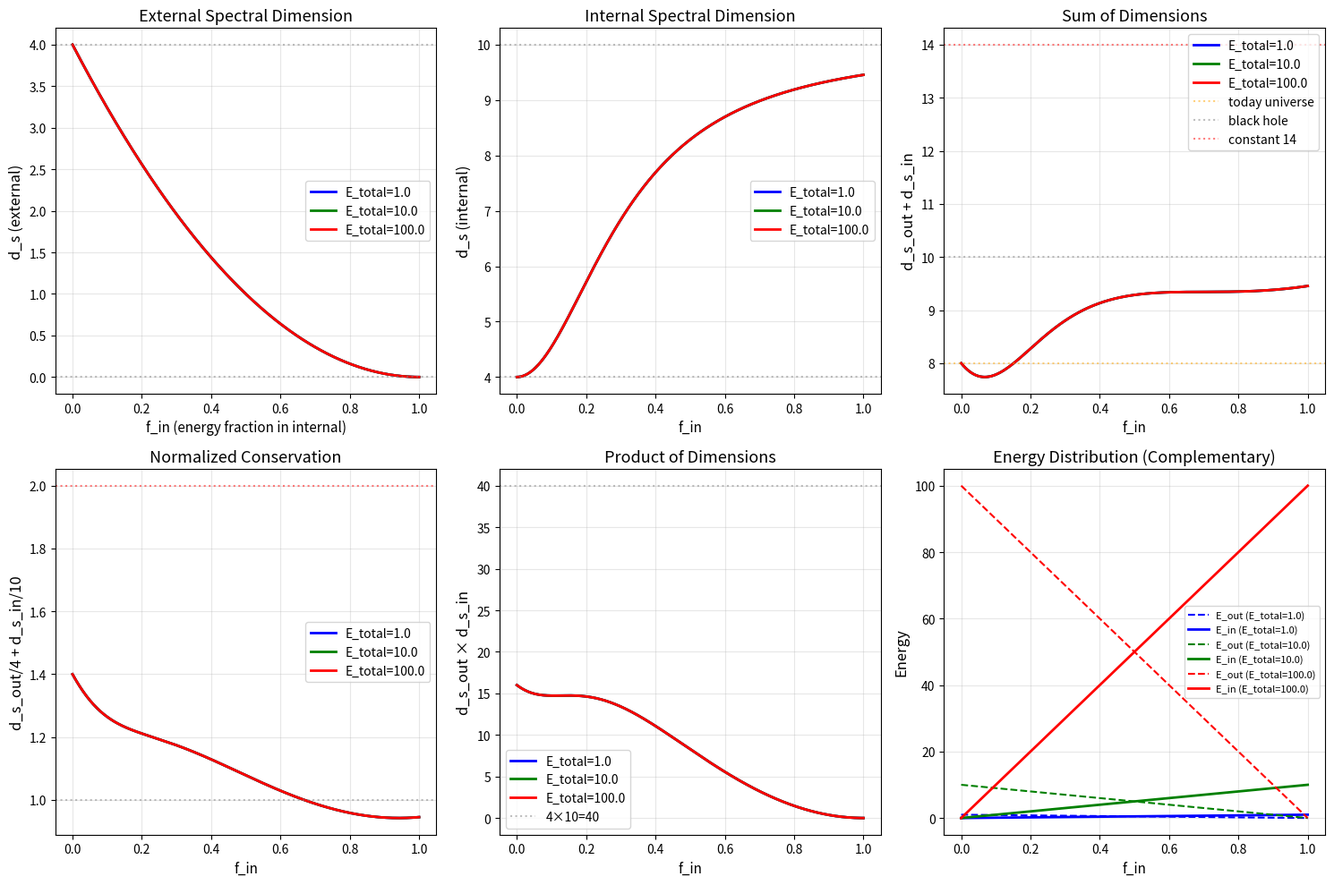

This figure's Python source:
#!/usr/bin/env python3
"""
TNN互补性能量谱维流分析

核心假设:
- 外空间能量 E_out 和内空间能量 E_in 互补
- E_out + E_in = E_total (常数)
- 能量在内外空间之间转移，而非增减
- 系统总能量由外部参数决定

这对应物理直觉:
- 引力势能降低 = 能量向内空间泄露
- 外空间谱维降低, 内空间谱维升高
"""

import numpy as np
import matplotlib.pyplot as plt
from dataclasses import dataclass
from typing import Tuple
import json


def compute_spectral_flow_complementary(
    f_in: np.ndarray,  # 内空间能量比例 (0-1)
    E_total: float = 100.0  # 总能量常数
):
    """
    基于互补性能量假设计算谱维流
    
    f_in = 0: 所有能量在外空间 → d_s_out=4, d_s_in=4 (基态)
    f_in = 1: 所有能量在内空间 → d_s_out=0 (黑洞), d_s_in=10
    
    参数:
        f_in: 内空间能量比例数组 [0, 1]
        E_total: 总能量常数
    """
    E_out = E_total * (1 - f_in)  # 外空间能量
    E_in = E_total * f_in  # 内空间能量
    
    # 外空间谱维:
    # f_in = 0 (E在外): d_s = 4 (正常观测)
    # f_in = 1 (E在内): d_s = 0 (信息不可达)
    # 使用平滑过渡函数
    d_s_out = 4.0 * (1 - f_in)**2
    
    # 内空间谱维:
    # f_in = 0: d_s = 4 (内空间关闭)
    # f_in = 1: d_s = 10 (内空间完全开放)
    # 使用与原始公式类似的S型曲线
    d_s_in = 4.0 + 6.0 * f_in**2 / (0.1 + f_in**2)
    
    return d_s_out, d_s_in, E_out, E_in


def analyze_conservation_laws(f_in: np.ndarray, d_s_out: np.ndarray, d_s_in: np.ndarray):
    """分析各种守恒律候选"""
    
    results = {}
    
    # 1. 简单维度相加
    sum_dims = d_s_out + d_s_in
    results['sum'] = {
        'value_at_0': sum_dims[0],
        'value_at_half': sum_dims[len(f_in)//2],
        'value_at_1': sum_dims[-1],
        'std': np.std(sum_dims)
    }
    
    # 2. 归一化比例
    norm_sum = d_s_out / 4 + d_s_in / 10
    results['normalized'] = {
        'value_at_0': norm_sum[0],
        'value_at_half': norm_sum[len(f_in)//2],
        'value_at_1': norm_sum[-1],
        'std': np.std(norm_sum)
    }
    
    # 3. 维度乘积
    product = d_s_out * d_s_in
    results['product'] = {
        'value_at_0': product[0],
        'value_at_half': product[len(f_in)//2],
        'value_at_1': product[-1],
        'std': np.std(product)
    }
    
    # 4. 信息论形式: 1/d_s_out + 1/d_s_in ?
    inv_sum = 1/np.maximum(d_s_out, 0.01) + 1/np.maximum(d_s_in, 0.01)
    results['inverse'] = {
        'value_at_0': inv_sum[0],
        'value_at_half': inv_sum[len(f_in)//2],
        'value_at_1': inv_sum[-1],
        'std': np.std(inv_sum)
    }
    
    return results


def plot_complementary_flow():
    """可视化互补性能量谱维流"""
    
    f_in = np.linspace(0, 1, 500)
    
    # 计算不同总能量下的谱维流
    E_total_values = [1.0, 10.0, 100.0]
    colors = ['blue', 'green', 'red']
    
    fig, axes = plt.subplots(2, 3, figsize=(15, 10))
    
    for E_total, color in zip(E_total_values, colors):
        d_s_out, d_s_in, E_out, E_in = compute_spectral_flow_complementary(f_in, E_total)
        
        # 1. 外空间谱维
        axes[0, 0].plot(f_in, d_s_out, color=color, linewidth=2, 
                       label=f'E_total={E_total}')
        
        # 2. 内空间谱维
        axes[0, 1].plot(f_in, d_s_in, color=color, linewidth=2,
                       label=f'E_total={E_total}')
        
        # 3. 维度之和
        sum_dims = d_s_out + d_s_in
        axes[0, 2].plot(f_in, sum_dims, color=color, linewidth=2,
                       label=f'E_total={E_total}')
        
        # 4. 归一化比例
        norm_sum = d_s_out / 4 + d_s_in / 10
        axes[1, 0].plot(f_in, norm_sum, color=color, linewidth=2,
                       label=f'E_total={E_total}')
        
        # 5. 维度乘积
        product = d_s_out * d_s_in
        axes[1, 1].plot(f_in, product, color=color, linewidth=2,
                       label=f'E_total={E_total}')
        
        # 6. 能量分布
        axes[1, 2].plot(f_in, E_out, '--', color=color, linewidth=1.5,
                       label=f'E_out (E_total={E_total})')
        axes[1, 2].plot(f_in, E_in, '-', color=color, linewidth=2,
                       label=f'E_in (E_total={E_total})')
    
    # 设置标签和参考线
    axes[0, 0].set_ylabel('d_s (external)', fontsize=12)
    axes[0, 0].set_xlabel('f_in (energy fraction in internal)', fontsize=11)
    axes[0, 0].set_title('External Spectral Dimension', fontsize=13)
    axes[0, 0].axhline(y=4, color='gray', linestyle=':', alpha=0.5)
    axes[0, 0].axhline(y=0, color='gray', linestyle=':', alpha=0.5)
    axes[0, 0].legend()
    axes[0, 0].grid(True, alpha=0.3)
    
    axes[0, 1].set_ylabel('d_s (internal)', fontsize=12)
    axes[0, 1].set_xlabel('f_in', fontsize=11)
    axes[0, 1].set_title('Internal Spectral Dimension', fontsize=13)
    axes[0, 1].axhline(y=4, color='gray', linestyle=':', alpha=0.5)
    axes[0, 1].axhline(y=10, color='gray', linestyle=':', alpha=0.5)
    axes[0, 1].legend()
    axes[0, 1].grid(True, alpha=0.3)
    
    axes[0, 2].set_ylabel('d_s_out + d_s_in', fontsize=12)
    axes[0, 2].set_xlabel('f_in', fontsize=11)
    axes[0, 2].set_title('Sum of Dimensions', fontsize=13)
    axes[0, 2].axhline(y=8, color='orange', linestyle=':', alpha=0.5, label='today universe')
    axes[0, 2].axhline(y=10, color='gray', linestyle=':', alpha=0.5, label='black hole')
    axes[0, 2].axhline(y=14, color='red', linestyle=':', alpha=0.5, label='constant 14')
    axes[0, 2].legend()
    axes[0, 2].grid(True, alpha=0.3)
    
    axes[1, 0].set_ylabel('d_s_out/4 + d_s_in/10', fontsize=12)
    axes[1, 0].set_xlabel('f_in', fontsize=11)
    axes[1, 0].set_title('Normalized Conservation', fontsize=13)
    axes[1, 0].axhline(y=1.0, color='gray', linestyle=':', alpha=0.5)
    axes[1, 0].axhline(y=2.0, color='red', linestyle=':', alpha=0.5)
    axes[1, 0].legend()
    axes[1, 0].grid(True, alpha=0.3)
    
    axes[1, 1].set_ylabel('d_s_out × d_s_in', fontsize=12)
    axes[1, 1].set_xlabel('f_in', fontsize=11)
    axes[1, 1].set_title('Product of Dimensions', fontsize=13)
    axes[1, 1].axhline(y=40, color='gray', linestyle=':', alpha=0.5, label='4×10=40')
    axes[1, 1].legend()
    axes[1, 1].grid(True, alpha=0.3)
    
    axes[1, 2].set_ylabel('Energy', fontsize=12)
    axes[1, 2].set_xlabel('f_in', fontsize=11)
    axes[1, 2].set_title('Energy Distribution (Complementary)', fontsize=13)
    axes[1, 2].legend(fontsize=8)
    axes[1, 2].grid(True, alpha=0.3)
    
    plt.tight_layout()
    plt.savefig('complementary_energy_analysis.png', dpi=150)
    print("图形已保存至: complementary_energy_analysis.png")


def test_physical_scenarios():
    """测试物理场景对应的参数范围"""
    
    print("\n" + "="*60)
    print("物理场景对应的谱维状态")
    print("="*60)
    
    scenarios = [
        ("今天宇宙 (低能平衡)", 0.0),
        ("过渡状态 (弱耦合)", 0.1),
        ("中等耦合", 0.5),
        ("强耦合 (接近黑洞)", 0.9),
        ("黑洞视界 (完全转移)", 1.0),
    ]
    
    print(f"{'场景':<25} {'f_in':<8} {'d_s_out':<10} {'d_s_in':<10} {'和':<8} {'归一化':<10}")
    print("-" * 75)
    
    for name, f in scenarios:
        d_s_out, d_s_in, _, _ = compute_spectral_flow_complementary(np.array([f]))
        d_s_out = d_s_out[0]
        d_s_in = d_s_in[0]
        sum_val = d_s_out + d_s_in
        norm_val = d_s_out/4 + d_s_in/10
        print(f"{name:<25} {f:<8.2f} {d_s_out:<10.2f} {d_s_in:<10.2f} {sum_val:<8.2f} {norm_val:<10.3f}")


def derive_conservation_formula():
    """
    尝试从数值结果反推守恒律公式
    """
    print("\n" + "="*60)
    print("守恒律公式推导")
    print("="*60)
    
    f_in = np.linspace(0.01, 0.99, 100)
    d_s_out, d_s_in, _, _ = compute_spectral_flow_complementary(f_in)
    
    # 测试各种形式的守恒律
    candidates = {
        'd_s_out + d_s_in': d_s_out + d_s_in,
        'd_s_out/4 + d_s_in/10': d_s_out/4 + d_s_in/10,
        'd_s_out × d_s_in': d_s_out * d_s_in,
        '(d_s_out-4)² + (d_s_in-4)²': (d_s_out-4)**2 + (d_s_in-4)**2,
        '(4-d_s_out)/4 + (d_s_in-4)/6': (4-d_s_out)/4 + (d_s_in-4)/6,
    }
    
    print(f"{'守恒律候选':<40} {'标准差':<12} {'是否接近常数'}")
    print("-" * 70)
    
    for name, values in candidates.items():
        std = np.std(values)
        is_constant = "是" if std < 0.5 else "否"
        print(f"{name:<40} {std:<12.4f} {is_constant}")
    
    # 找出最接近常数的
    best = min(candidates.items(), key=lambda x: np.std(x[1]))
    print(f"\n最接近守恒的候选: {best[0]}")
    print(f"标准差: {np.std(best[1]):.6f}")
    print(f"值域: [{np.min(best[1]):.3f}, {np.max(best[1]):.3f}]")


if __name__ == "__main__":
    print("="*60)
    print("互补性能量谱维流分析")
    print("="*60)
    
    # 1. 绘制谱维流图
    plot_complementary_flow()
    
    # 2. 测试物理场景
    test_physical_scenarios()
    
    # 3. 推导守恒律
    derive_conservation_formula()
    
    print("\n" + "="*60)
    print("分析完成!")
    print("="*60)
